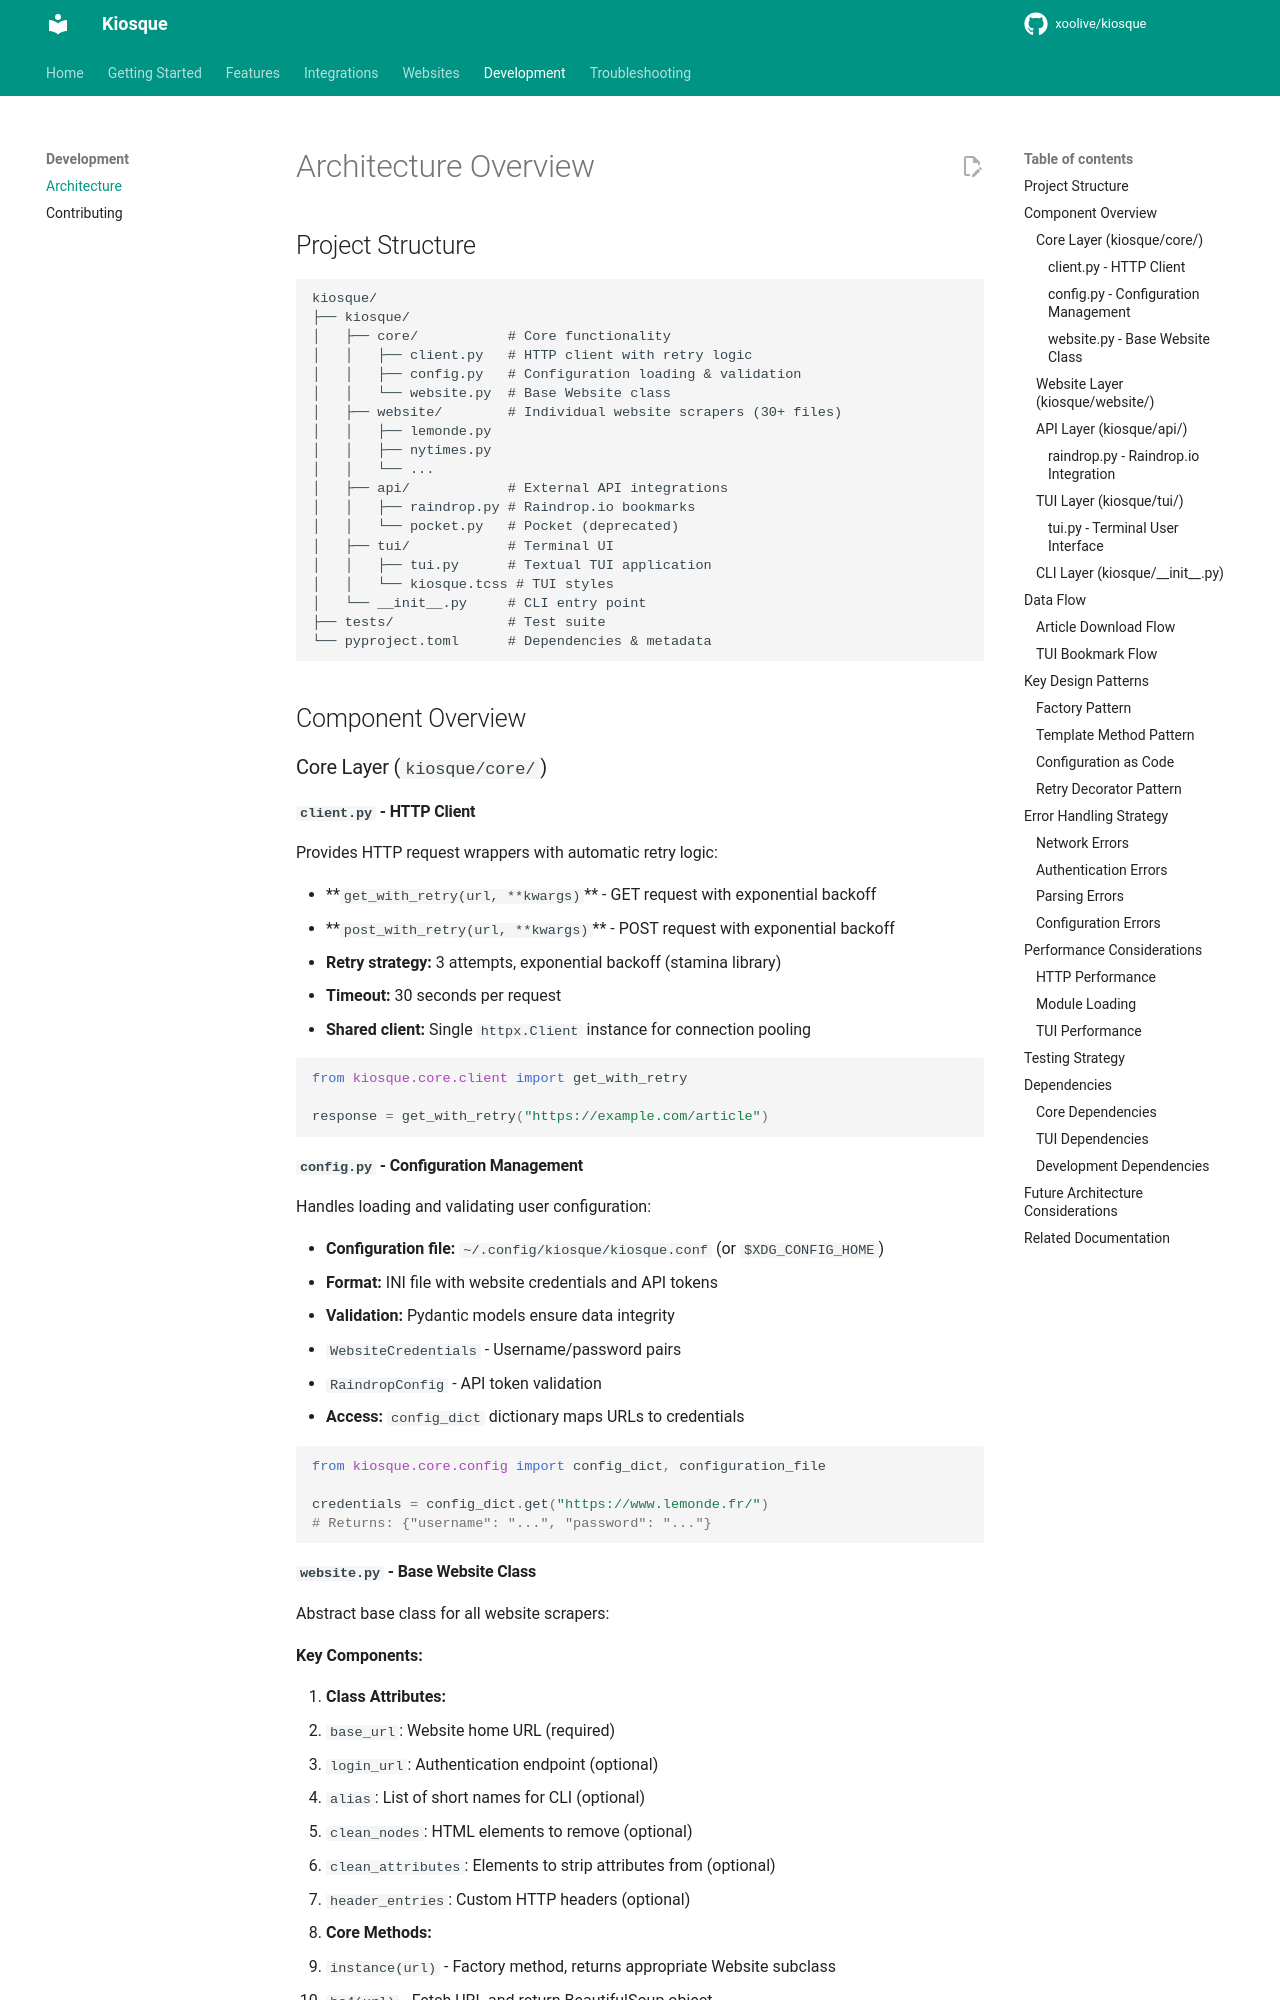

repository: xoolive/kiosque · page: development/architecture/index.html · generator: mkdocs

# Architecture Overview

## Project Structure

```
kiosque/
├── kiosque/
│   ├── core/           # Core functionality
│   │   ├── client.py   # HTTP client with retry logic
│   │   ├── config.py   # Configuration loading & validation
│   │   └── website.py  # Base Website class
│   ├── website/        # Individual website scrapers (30+ files)
│   │   ├── lemonde.py
│   │   ├── nytimes.py
│   │   └── ...
│   ├── api/            # External API integrations
│   │   ├── raindrop.py # Raindrop.io bookmarks
│   │   └── pocket.py   # Pocket (deprecated)
│   ├── tui/            # Terminal UI
│   │   ├── tui.py      # Textual TUI application
│   │   └── kiosque.tcss # TUI styles
│   └── __init__.py     # CLI entry point
├── tests/              # Test suite
└── pyproject.toml      # Dependencies & metadata
```

## Component Overview

### Core Layer (`kiosque/core/`)

#### `client.py` - HTTP Client

Provides HTTP request wrappers with automatic retry logic:

- **`get_with_retry(url, **kwargs)`\*\* - GET request with exponential backoff
- **`post_with_retry(url, **kwargs)`\*\* - POST request with exponential backoff
- **Retry strategy:** 3 attempts, exponential backoff (stamina library)
- **Timeout:** 30 seconds per request
- **Shared client:** Single `httpx.Client` instance for connection pooling

```python
from kiosque.core.client import get_with_retry

response = get_with_retry("https://example.com/article")
```

#### `config.py` - Configuration Management

Handles loading and validating user configuration:

- **Configuration file:** `~/.config/kiosque/kiosque.conf` (or `$XDG_CONFIG_HOME`)
- **Format:** INI file with website credentials and API tokens
- **Validation:** Pydantic models ensure data integrity
  - `WebsiteCredentials` - Username/password pairs
  - `RaindropConfig` - API token validation
- **Access:** `config_dict` dictionary maps URLs to credentials

```python
from kiosque.core.config import config_dict, configuration_file

credentials = config_dict.get("https://www.lemonde.fr/")
# Returns: {"username": "...", "password": "..."}
```
